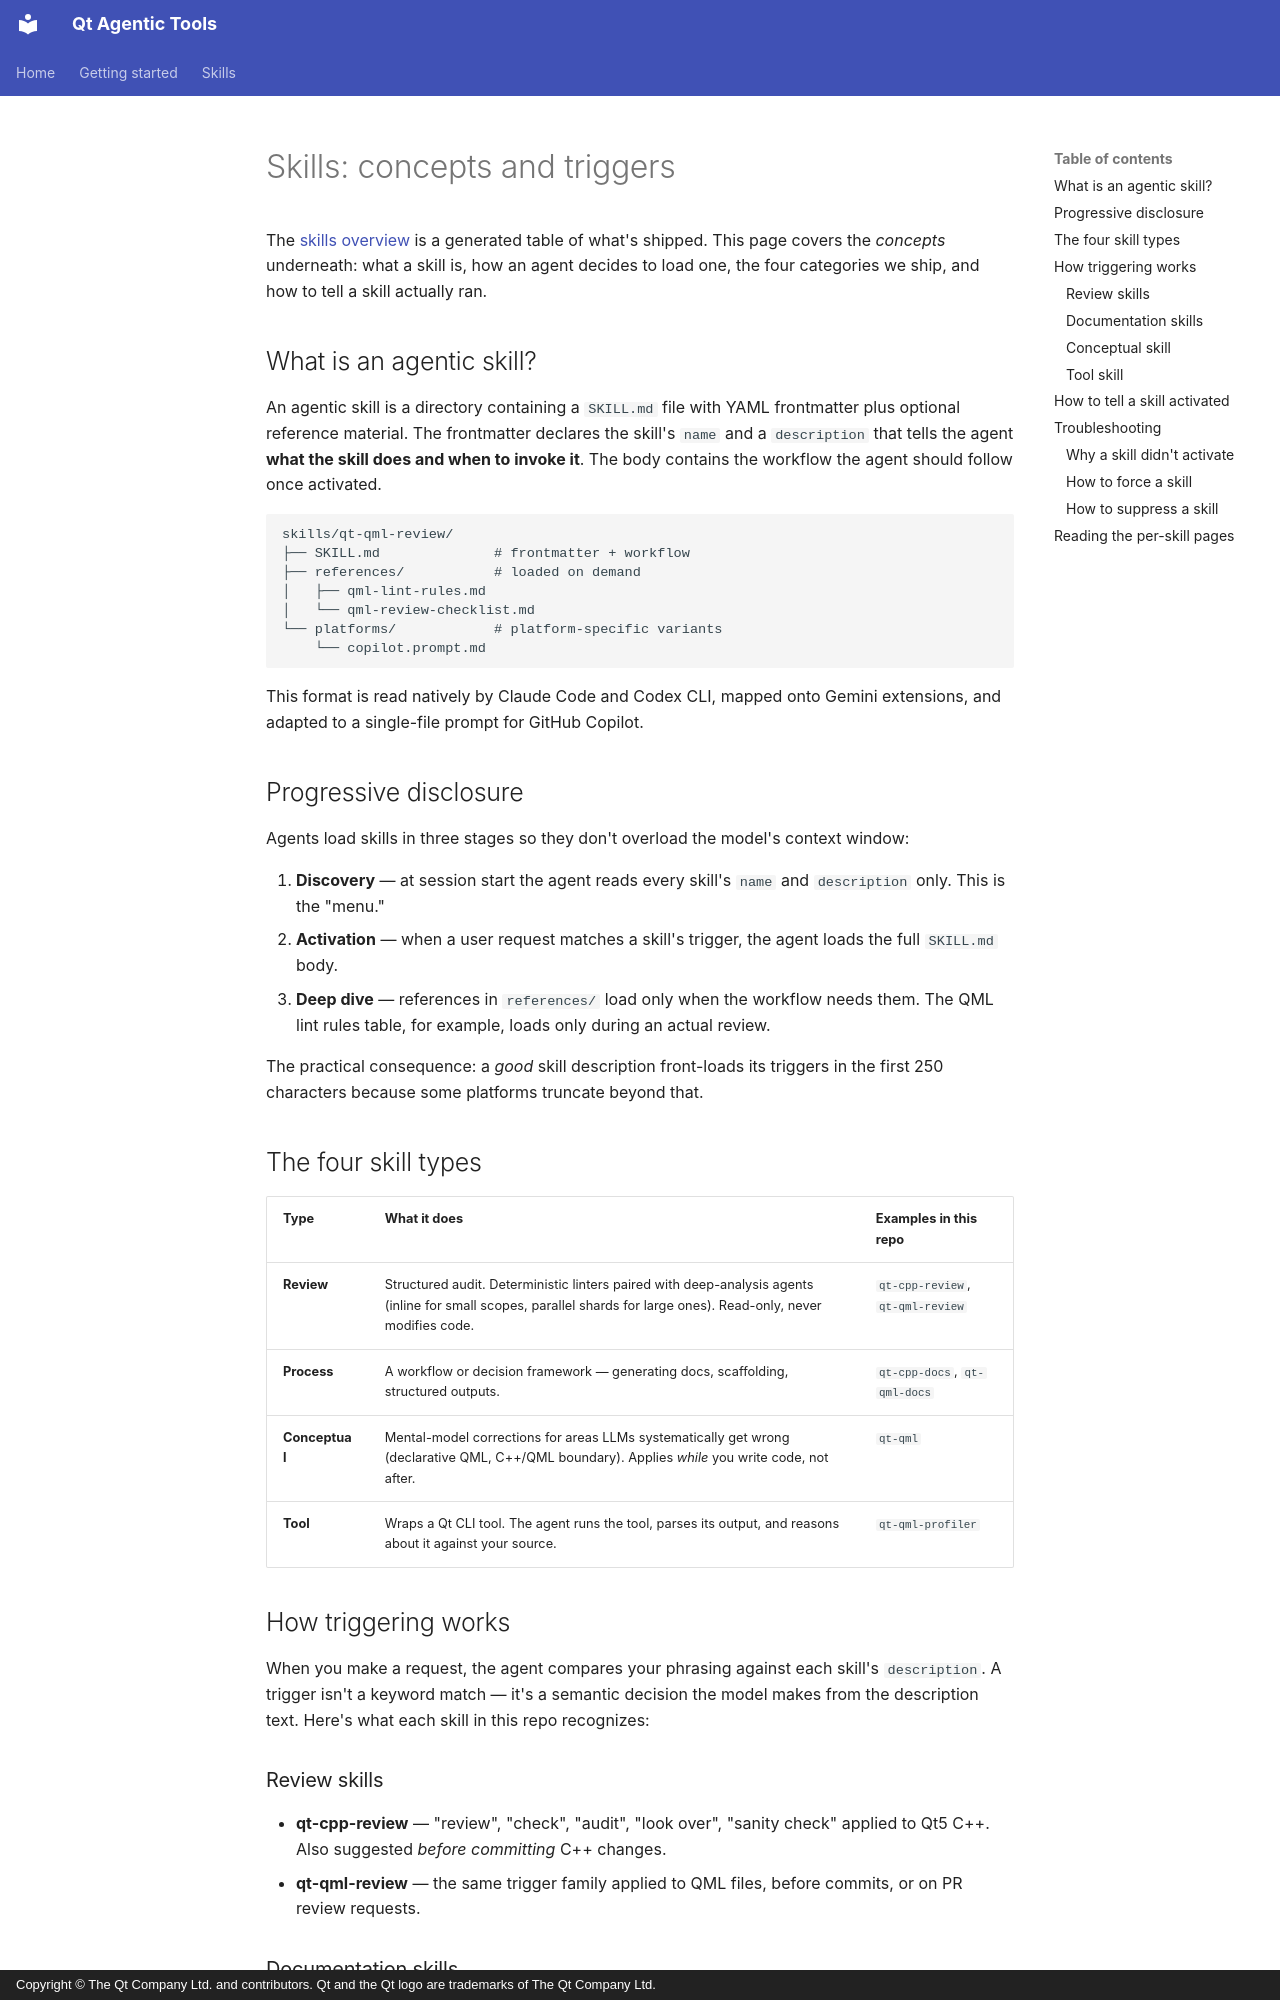

repository: wuqingwei/agent-skills · page: skills/concepts/index.html · generator: mkdocs · copyright: Copyright © The Qt Company Ltd. and contributors. Qt and the Qt logo are trademarks of The Qt Company Ltd.

# Skills: concepts and triggers

The [skills overview](index.md) is a generated table of what's
shipped. This page covers the *concepts* underneath: what a skill
is, how an agent decides to load one, the four categories we ship,
and how to tell a skill actually ran.

## What is an agentic skill?

An agentic skill is a directory containing a `SKILL.md` file with
YAML frontmatter plus optional reference material. The frontmatter
declares the skill's `name` and a `description` that tells the
agent **what the skill does and when to invoke it**. The body
contains the workflow the agent should follow once activated.

```
skills/qt-qml-review/
├── SKILL.md              # frontmatter + workflow
├── references/           # loaded on demand
│   ├── qml-lint-rules.md
│   └── qml-review-checklist.md
└── platforms/            # platform-specific variants
    └── copilot.prompt.md
```

This format is read natively by Claude Code and Codex CLI,
mapped onto Gemini extensions, and adapted to a single-file
prompt for GitHub Copilot.

## Progressive disclosure

Agents load skills in three stages so they don't overload the
model's context window:

1. **Discovery** — at session start the agent reads every skill's
   `name` and `description` only. This is the "menu."
2. **Activation** — when a user request matches a skill's
   trigger, the agent loads the full `SKILL.md` body.
3. **Deep dive** — references in `references/` load only when
   the workflow needs them. The QML lint rules table, for
   example, loads only during an actual review.

The practical consequence: a *good* skill description front-loads
its triggers in the first 250 characters because some platforms
truncate beyond that.

## The four skill types

| Type | What it does | Examples in this repo |
|---|---|---|
| **Review** | Structured audit. Deterministic linters paired with deep-analysis agents (inline for small scopes, parallel shards for large ones). Read-only, never modifies code. | `qt-cpp-review`, `qt-qml-review` |
| **Process** | A workflow or decision framework — generating docs, scaffolding, structured outputs. | `qt-cpp-docs`, `qt-qml-docs` |
| **Conceptual** | Mental-model corrections for areas LLMs systematically get wrong (declarative QML, C++/QML boundary). Applies *while* you write code, not after. | `qt-qml` |
| **Tool** | Wraps a Qt CLI tool. The agent runs the tool, parses its output, and reasons about it against your source. | `qt-qml-profiler` |

## How triggering works

When you make a request, the agent compares your phrasing against
each skill's `description`. A trigger isn't a keyword match — it's
a semantic decision the model makes from the description text.
Here's what each skill in this repo recognizes:

### Review skills

- **qt-cpp-review** — "review", "check", "audit", "look over",
  "sanity check" applied to Qt5 C++. Also suggested *before
  committing* C++ changes.
- **qt-qml-review** — the same trigger family applied to QML
  files, before commits, or on PR review requests.
